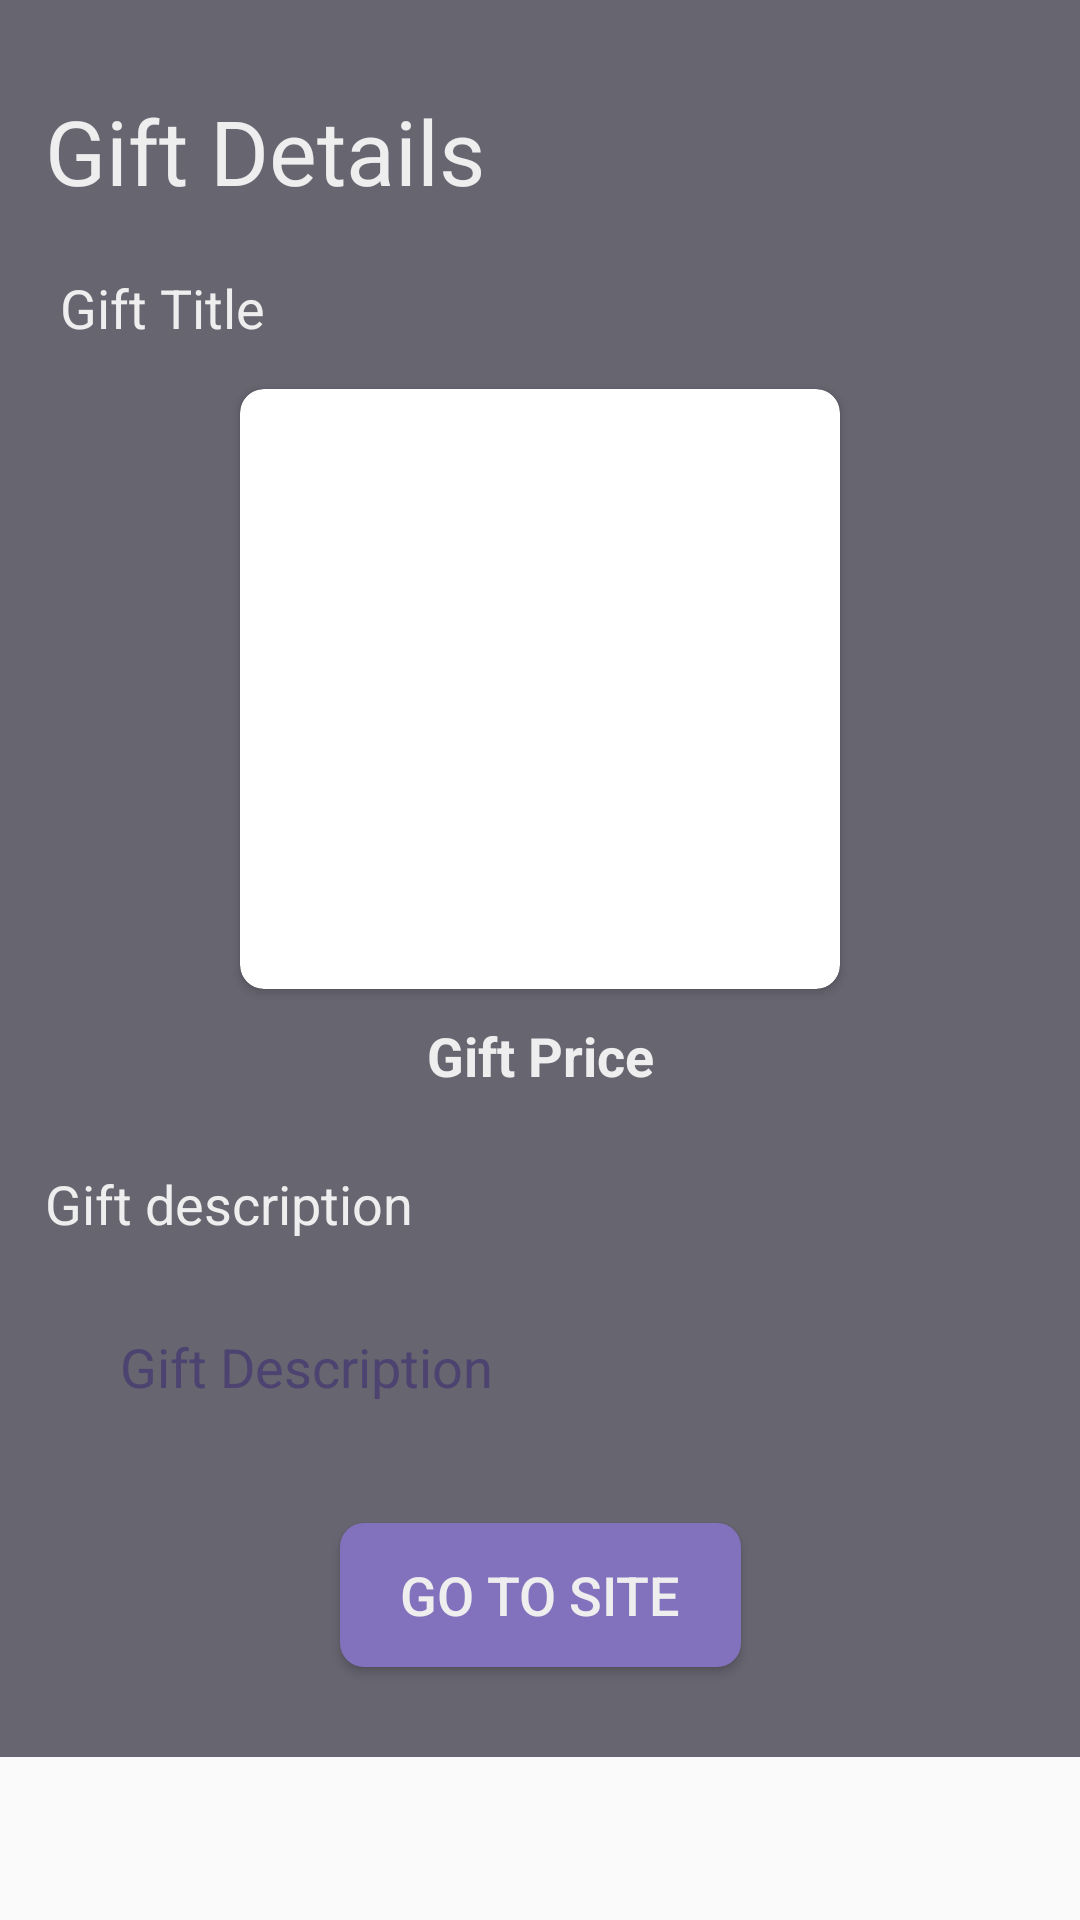

Produce the Android XML layout that renders to this screen, including the resource entries it uses.
<!-- AndroidManifest.xml: application theme AppTheme -->
<!-- res/layout/fragment_gift_detail.xml -->
<?xml version="1.0" encoding="utf-8"?>
<ScrollView xmlns:android="http://schemas.android.com/apk/res/android"
    android:layout_width="match_parent"
    xmlns:tools="http://schemas.android.com/tools"
    android:layout_height="match_parent"
    xmlns:app="http://schemas.android.com/apk/res-auto"
    android:id="@+id/gift_detail_scroll">

    <androidx.constraintlayout.widget.ConstraintLayout
        android:layout_width="match_parent"
        android:layout_height="wrap_content"
        android:background="#676570"
        android:orientation="vertical">

        <TextView
            android:layout_width="wrap_content"
            android:layout_height="wrap_content"
            android:text="@string/gift_details"
            android:textColor="#EEEEEE"
            android:textSize="30sp"
            android:layout_marginTop="30dp"
            android:layout_marginLeft="15dp"
            android:layout_marginStart="15dp"
            app:layout_constraintStart_toStartOf="parent"
            app:layout_constraintTop_toTopOf="parent"
            android:id="@+id/gift_details_text"
            />

        <TextView
            android:id="@+id/gift_title_text"
            android:layout_width="match_parent"
            android:layout_height="match_parent"
            android:layout_marginStart="20dp"
            android:layout_marginLeft="20dp"
            android:layout_marginTop="20dp"
            android:layout_marginEnd="20dp"
            android:layout_marginRight="20dp"
            android:gravity="start"
            android:text="@string/gift_title"
            android:textAlignment="textStart"
            android:textColor="#EEEEEE"
            android:textSize="18sp"
            app:layout_constraintEnd_toEndOf="parent"
            app:layout_constraintStart_toStartOf="parent"
            app:layout_constraintTop_toBottomOf="@id/gift_details_text"
            tools:text="Gift Title"
            />

        <androidx.cardview.widget.CardView
            android:id="@+id/gift_holder"
            android:layout_width="wrap_content"
            android:layout_height="wrap_content"
            android:layout_marginTop="15dp"
            app:layout_constraintEnd_toEndOf="parent"
            app:layout_constraintStart_toStartOf="parent"
            app:layout_constraintTop_toBottomOf="@id/gift_title_text"
            app:cardCornerRadius="8dp">

        <ImageView
            android:id="@+id/gift_image"
            android:layout_width="200dp"
            android:layout_height="200dp"
            android:scaleType="centerCrop"
            app:layout_constraintEnd_toEndOf="parent"
            app:layout_constraintStart_toStartOf="parent"
            tools:ignore="ContentDescription"
            />
        </androidx.cardview.widget.CardView>

        <TextView
            android:id="@+id/gift_price_text"
            android:layout_width="wrap_content"
            android:layout_height="wrap_content"
            android:textStyle="bold"
            android:padding="10dp"
            android:text="@string/gift_price"
            tools:text="$1000.00"
            android:textSize="18sp"
            app:layout_constraintTop_toBottomOf="@id/gift_holder"
            android:textColor="#EEEEEE"
            app:layout_constraintStart_toStartOf="parent"
            app:layout_constraintEnd_toEndOf="parent"
            />

        <TextView
            android:layout_width="wrap_content"
            android:layout_height="wrap_content"
            android:text="@string/gift_detail_description"
            android:textColor="#EEEEEE"
            android:textSize="18sp"
            android:layout_marginTop="15dp"
            android:layout_marginLeft="15dp"
            android:layout_marginStart="15dp"
            app:layout_constraintStart_toStartOf="parent"
            app:layout_constraintTop_toBottomOf="@id/gift_price_text"
            android:id="@+id/gift_desc_text"
            />

        <TextView
            android:id="@+id/gift_description_text"
            android:background="@drawable/rounded_text"
            android:layout_width="match_parent"
            android:layout_height="match_parent"
            android:layout_marginStart="20dp"
            android:layout_marginLeft="20dp"
            android:layout_marginEnd="20dp"
            android:layout_marginRight="20dp"
            android:gravity="start"
            android:layout_marginTop="10dp"
            android:text="@string/gift_description"
            android:textAlignment="textStart"
            android:textColor="#4D4370"
            android:padding="20dp"
            android:textSize="18sp"
            app:layout_constraintEnd_toEndOf="parent"
            app:layout_constraintStart_toStartOf="parent"
            app:layout_constraintTop_toBottomOf="@id/gift_desc_text"
            tools:text="Gift Description"
            />

        <Button
            android:id="@+id/site_button"
            android:layout_width="wrap_content"
            android:layout_height="wrap_content"
            android:layout_gravity="center"
            android:layout_marginTop="20dp"
            android:layout_marginBottom="30dp"
            android:background="@drawable/rounded_button_purple"
            android:paddingLeft="20dp"
            android:paddingRight="20dp"
            android:text="@string/gift_site"
            android:textColor="#EEE"
            android:textSize="18sp"
            app:layout_constraintBottom_toBottomOf="parent"
            app:layout_constraintEnd_toEndOf="parent"
            app:layout_constraintStart_toStartOf="parent"
            app:layout_constraintTop_toBottomOf="@id/gift_description_text"
            />
    </androidx.constraintlayout.widget.ConstraintLayout>
</ScrollView>
<!-- resources referenced by this layout -->
<resources>
  <!-- drawable rounded_button_purple (drawable) -->
  <?xml version="1.0" encoding="utf-8"?>
  <shape xmlns:android="http://schemas.android.com/apk/res/android"
      android:shape="rectangle">
      <solid android:color="#8271BD" />
      <corners android:bottomRightRadius="8dp"
          android:bottomLeftRadius="8dp"
          android:topRightRadius="8dp"
          android:topLeftRadius="8dp"/>
  </shape>
  <string name="gift_description">Gift Description</string>
  <string name="gift_detail_description">Gift description</string>
  <string name="gift_details">Gift Details</string>
  <string name="gift_price">Gift Price</string>
  <string name="gift_site">Go To Site</string>
  <string name="gift_title">Gift Title</string>
  <style name="AppTheme" parent="Theme.AppCompat.Light.DarkActionBar">
          <item name="colorPrimary">#8271BD</item>
          <item name="colorPrimaryDark">@color/colorPrimaryDark</item>
          <item name="colorAccent">@color/colorAccent</item>
          <item name="android:windowAnimationStyle">@null</item>
      </style>
  <color name="colorPrimaryDark">#000000</color>
  <color name="colorAccent">#4D4370</color>
</resources>
